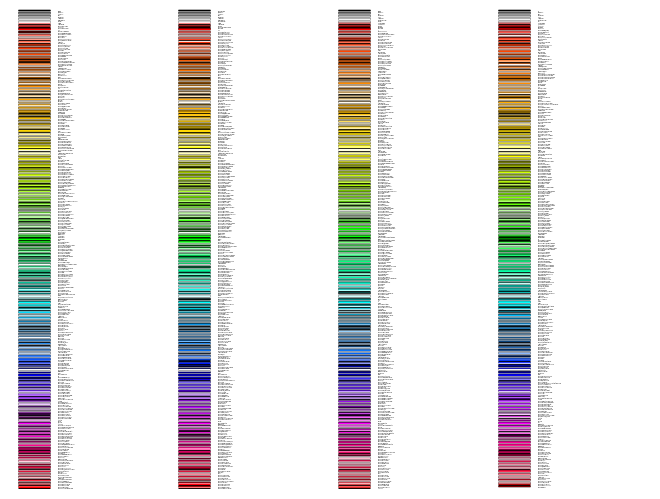

Write the Python code that produced this figure.
"""
Visualization of named colors.

Simple plot example with the named colors and its visual representation.
"""

from __future__ import (absolute_import, division, print_function,
                        unicode_literals)

import six

import numpy as np
import matplotlib.pyplot as plt
from matplotlib import colors


colors_ = list(six.iteritems(colors.cnames))

# Add the single letter colors.
for name, rgb in six.iteritems(colors.ColorConverter.colors):
    hex_ = colors.rgb2hex(rgb)
    colors_.append((name, hex_))

# Transform to hex color values.
hex_ = [color[1] for color in colors_]
# Get the rgb equivalent.
rgb = [colors.hex2color(color) for color in hex_]
# Get the hsv equivalent.
hsv = [colors.rgb_to_hsv(color) for color in rgb]

# Split the hsv values to sort.
hue = [color[0] for color in hsv]
sat = [color[1] for color in hsv]
val = [color[2] for color in hsv]

# Sort by hue, saturation and value.
ind = np.lexsort((val, sat, hue))
sorted_colors = [colors_[i] for i in ind]

n = len(sorted_colors)
ncols = 4
nrows = int(np.ceil(1. * n / ncols))

fig, ax = plt.subplots()

X, Y = fig.get_dpi() * fig.get_size_inches()

# row height
h = Y / (nrows + 1)
# col width
w = X / ncols

for i, (name, color) in enumerate(sorted_colors):
    col = i % ncols
    row = int(i / ncols)
    y = Y - (row * h) - h

    xi_line = w * (col + 0.05)
    xf_line = w * (col + 0.25)
    xi_text = w * (col + 0.3)

    ax.text(xi_text, y, name, fontsize=(h * 0.8),
            horizontalalignment='left',
            verticalalignment='center')

    # Add extra black line a little bit thicker to make
    # clear colors more visible.
    ax.hlines(y, xi_line, xf_line, color='black', linewidth=(h * 0.7))
    ax.hlines(y + h * 0.1, xi_line, xf_line, color=color, linewidth=(h * 0.6))

ax.set_xlim(0, X)
ax.set_ylim(0, Y)
ax.set_axis_off()

fig.subplots_adjust(left=0, right=1,
                    top=1, bottom=0,
                    hspace=0, wspace=0)
plt.show()

